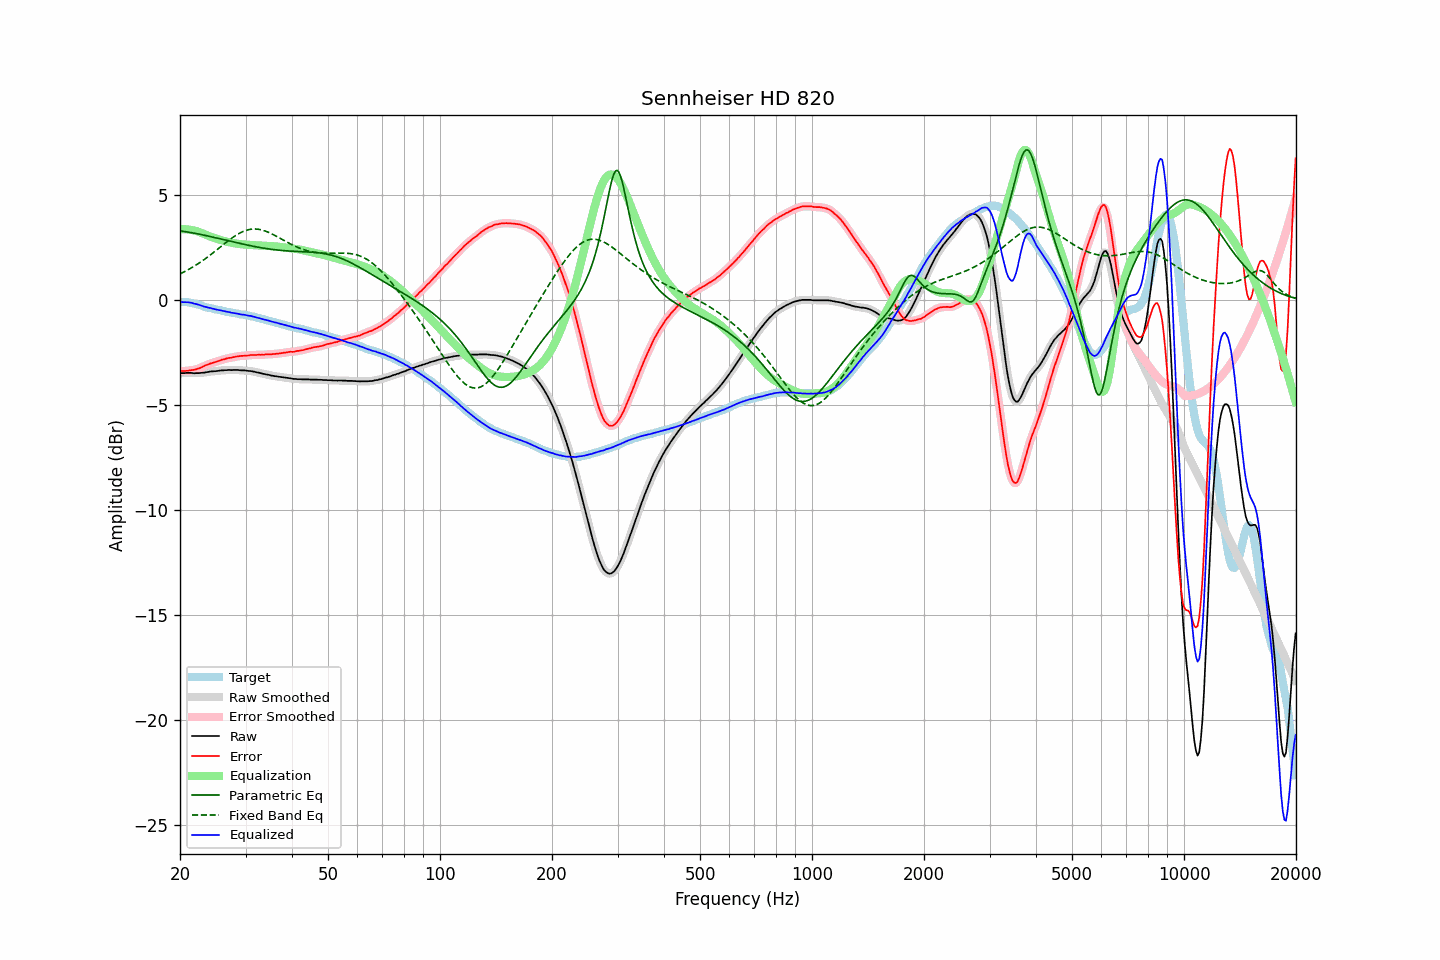

The data file committed next to this chart (first rows):
frequency, raw, error, smoothed, error_smoothed, equalization, parametric_eq, fixed_band_eq, equalized_raw, equalized_smoothed, target
20.00, -3.49, -3.39, -3.49, -3.39, 3.38, 3.30, 1.25, -0.11, -0.11, -0.10
20.20, -3.48, -3.38, -3.48, -3.38, 3.38, 3.29, 1.29, -0.10, -0.10, -0.10
20.40, -3.48, -3.38, -3.48, -3.38, 3.38, 3.28, 1.32, -0.10, -0.10, -0.10
20.61, -3.48, -3.38, -3.47, -3.38, 3.38, 3.27, 1.36, -0.10, -0.09, -0.10
20.81, -3.47, -3.37, -3.47, -3.37, 3.37, 3.25, 1.40, -0.09, -0.10, -0.10
21.02, -3.47, -3.37, -3.47, -3.36, 3.37, 3.24, 1.45, -0.10, -0.10, -0.10
21.23, -3.47, -3.35, -3.47, -3.35, 3.36, 3.23, 1.49, -0.11, -0.11, -0.12
21.44, -3.47, -3.34, -3.47, -3.34, 3.34, 3.21, 1.53, -0.12, -0.13, -0.13
21.66, -3.48, -3.33, -3.48, -3.33, 3.33, 3.20, 1.58, -0.15, -0.15, -0.15
21.87, -3.49, -3.32, -3.48, -3.32, 3.31, 3.19, 1.62, -0.17, -0.17, -0.17
22.09, -3.48, -3.30, -3.48, -3.30, 3.29, 3.17, 1.67, -0.18, -0.19, -0.18
22.31, -3.48, -3.27, -3.48, -3.27, 3.27, 3.16, 1.72, -0.21, -0.21, -0.21
22.54, -3.48, -3.25, -3.47, -3.25, 3.24, 3.14, 1.77, -0.24, -0.23, -0.23
22.76, -3.47, -3.22, -3.47, -3.22, 3.21, 3.13, 1.82, -0.26, -0.26, -0.25
22.99, -3.46, -3.18, -3.46, -3.18, 3.18, 3.11, 1.88, -0.28, -0.28, -0.28
23.22, -3.46, -3.15, -3.45, -3.14, 3.15, 3.09, 1.93, -0.31, -0.30, -0.31
23.45, -3.44, -3.10, -3.44, -3.11, 3.11, 3.08, 1.99, -0.32, -0.33, -0.34
23.69, -3.43, -3.08, -3.43, -3.08, 3.08, 3.06, 2.04, -0.35, -0.35, -0.35
23.92, -3.42, -3.05, -3.41, -3.05, 3.05, 3.04, 2.10, -0.37, -0.36, -0.37
24.16, -3.40, -3.02, -3.40, -3.02, 3.02, 3.03, 2.16, -0.38, -0.38, -0.38
24.40, -3.40, -3.00, -3.40, -3.00, 3.00, 3.01, 2.22, -0.40, -0.40, -0.40
24.65, -3.39, -2.97, -3.39, -2.97, 2.97, 2.99, 2.28, -0.42, -0.42, -0.42
24.89, -3.39, -2.95, -3.39, -2.95, 2.95, 2.97, 2.34, -0.44, -0.44, -0.44
25.14, -3.38, -2.93, -3.38, -2.93, 2.92, 2.96, 2.40, -0.46, -0.46, -0.45
25.39, -3.37, -2.90, -3.37, -2.90, 2.90, 2.94, 2.46, -0.47, -0.47, -0.47
25.65, -3.36, -2.88, -3.36, -2.87, 2.87, 2.92, 2.52, -0.49, -0.49, -0.48
25.91, -3.35, -2.84, -3.35, -2.85, 2.85, 2.90, 2.59, -0.50, -0.50, -0.51
26.16, -3.35, -2.83, -3.35, -2.83, 2.83, 2.88, 2.65, -0.52, -0.52, -0.52
26.43, -3.34, -2.81, -3.34, -2.80, 2.81, 2.87, 2.71, -0.53, -0.53, -0.53
26.69, -3.34, -2.78, -3.33, -2.78, 2.79, 2.85, 2.77, -0.55, -0.55, -0.56
26.96, -3.33, -2.76, -3.33, -2.77, 2.77, 2.83, 2.83, -0.56, -0.56, -0.57
27.23, -3.33, -2.75, -3.33, -2.75, 2.75, 2.81, 2.89, -0.58, -0.58, -0.58
27.50, -3.34, -2.75, -3.33, -2.74, 2.73, 2.79, 2.94, -0.60, -0.60, -0.59
27.77, -3.33, -2.72, -3.33, -2.72, 2.72, 2.78, 3.00, -0.61, -0.61, -0.61
28.05, -3.33, -2.71, -3.33, -2.71, 2.71, 2.76, 3.05, -0.62, -0.62, -0.62
28.33, -3.33, -2.69, -3.33, -2.69, 2.69, 2.74, 3.10, -0.63, -0.63, -0.64
28.62, -3.33, -2.68, -3.33, -2.68, 2.68, 2.72, 3.14, -0.65, -0.65, -0.65
28.90, -3.34, -2.67, -3.34, -2.67, 2.67, 2.71, 3.19, -0.67, -0.67, -0.67
29.19, -3.35, -2.66, -3.34, -2.66, 2.66, 2.69, 3.23, -0.68, -0.68, -0.69
29.48, -3.35, -2.66, -3.35, -2.66, 2.66, 2.67, 3.26, -0.69, -0.69, -0.69
29.78, -3.35, -2.65, -3.35, -2.65, 2.65, 2.65, 3.29, -0.70, -0.70, -0.70
30.08, -3.36, -2.65, -3.36, -2.65, 2.64, 2.64, 3.32, -0.72, -0.72, -0.71
30.38, -3.37, -2.64, -3.37, -2.64, 2.64, 2.62, 3.34, -0.73, -0.73, -0.73
30.68, -3.38, -2.64, -3.38, -2.63, 2.63, 2.61, 3.36, -0.75, -0.74, -0.74
30.99, -3.38, -2.61, -3.38, -2.62, 2.63, 2.59, 3.38, -0.75, -0.76, -0.77
31.30, -3.40, -2.62, -3.39, -2.62, 2.62, 2.57, 3.39, -0.78, -0.77, -0.78
31.61, -3.41, -2.62, -3.41, -2.62, 2.62, 2.56, 3.39, -0.79, -0.79, -0.79
31.93, -3.43, -2.62, -3.43, -2.62, 2.61, 2.54, 3.39, -0.81, -0.82, -0.81
32.24, -3.45, -2.61, -3.44, -2.61, 2.61, 2.53, 3.38, -0.84, -0.83, -0.84
32.57, -3.46, -2.60, -3.46, -2.60, 2.61, 2.52, 3.37, -0.85, -0.85, -0.86
32.89, -3.48, -2.61, -3.48, -2.60, 2.60, 2.50, 3.36, -0.87, -0.88, -0.87
33.22, -3.50, -2.60, -3.50, -2.60, 2.60, 2.49, 3.34, -0.90, -0.90, -0.90
33.55, -3.52, -2.61, -3.52, -2.60, 2.60, 2.48, 3.32, -0.92, -0.92, -0.91
33.89, -3.53, -2.59, -3.53, -2.59, 2.59, 2.46, 3.29, -0.93, -0.94, -0.94
34.23, -3.55, -2.59, -3.55, -2.59, 2.59, 2.45, 3.26, -0.96, -0.96, -0.96
34.57, -3.56, -2.58, -3.56, -2.58, 2.59, 2.44, 3.23, -0.97, -0.98, -0.98
34.92, -3.58, -2.58, -3.58, -2.58, 2.58, 2.43, 3.20, -1.00, -1.00, -1.00
35.27, -3.60, -2.58, -3.60, -2.58, 2.58, 2.42, 3.16, -1.02, -1.02, -1.02
35.62, -3.61, -2.57, -3.61, -2.57, 2.57, 2.41, 3.12, -1.04, -1.04, -1.04
35.97, -3.63, -2.57, -3.62, -2.56, 2.56, 2.40, 3.08, -1.07, -1.06, -1.06
... 635 more rows
